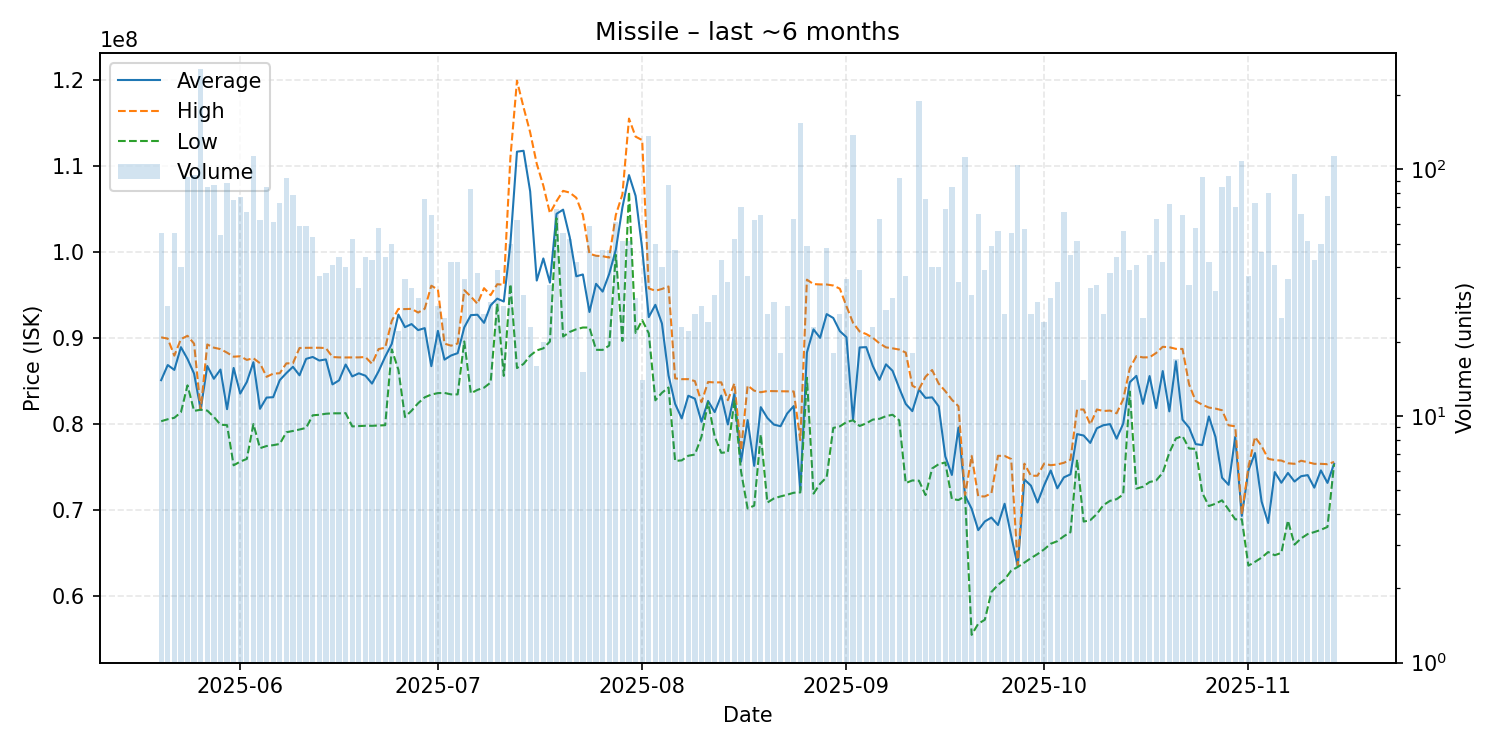

The data file committed next to this chart (first rows):
date, average, highest, lowest, order_count, volume
2025-05-20, 85102182, 90080000, 80330000, 31, 55
2025-05-21, 86858929, 89930000, 80560000, 21, 28
2025-05-22, 86297091, 87950000, 80730000, 43, 55
2025-05-23, 88935750, 89870000, 81370000, 33, 40
2025-05-24, 87567419, 90260000, 84500000, 61, 93
2025-05-25, 85858421, 89340000, 81530000, 57, 95
2025-05-26, 81670000, 81670000, 81670000, 71, 256
2025-05-27, 86751059, 89250000, 81565000, 43, 85
2025-05-28, 85264651, 88880000, 80830000, 49, 86
2025-05-29, 86336111, 88710000, 79930000, 41, 54
2025-05-30, 81734318, 88300000, 79875000, 42, 88
2025-05-31, 86522533, 87830000, 75210000, 50, 75
2025-06-01, 83545974, 87880000, 75640000, 36, 77
2025-06-02, 84888806, 87460000, 75950000, 49, 67
2025-06-03, 87190000, 87650000, 80000000, 39, 113
2025-06-04, 81776452, 87070000, 77200000, 34, 62
2025-06-05, 83080000, 85490000, 77450000, 42, 85
2025-06-06, 83121639, 85860000, 77550000, 38, 61
2025-06-07, 85106301, 85910000, 77690000, 45, 73
2025-06-08, 85921304, 87050000, 79050000, 61, 92
2025-06-09, 86657975, 87070000, 79200000, 48, 79
2025-06-10, 85666271, 88840000, 79370000, 38, 59
2025-06-11, 87578475, 88860000, 79555000, 43, 59
2025-06-12, 87798491, 88860000, 81020000, 35, 53
2025-06-13, 87384595, 88870000, 81080000, 25, 37
2025-06-14, 87512895, 88830000, 81200000, 24, 38
2025-06-15, 84610000, 87790000, 81250000, 29, 41
2025-06-16, 85079318, 87750000, 81250000, 31, 44
2025-06-17, 86920250, 87740000, 81270000, 23, 40
2025-06-18, 85536538, 87750000, 79730000, 28, 52
2025-06-19, 85897879, 87750000, 79765000, 25, 33
2025-06-20, 85622727, 87790000, 79805000, 28, 44
2025-06-21, 84704651, 87000000, 79800000, 35, 43
2025-06-22, 86136379, 88715000, 79840000, 45, 58
2025-06-23, 87825682, 88880000, 79870000, 34, 44
2025-06-24, 89321200, 92000000, 88680000, 39, 50
2025-06-25, 92732273, 93380000, 86315000, 15, 22
2025-06-26, 91264722, 93360000, 80825000, 27, 36
2025-06-27, 91620606, 93390000, 81550000, 26, 33
2025-06-28, 90918333, 92960000, 82425000, 19, 30
2025-06-29, 91151447, 93400000, 83110000, 48, 76
2025-06-30, 86726154, 96080000, 83430000, 31, 65
2025-07-01, 90832500, 95630000, 83600000, 22, 28
2025-07-02, 87488800, 89350000, 83620000, 21, 25
2025-07-03, 87969762, 89110000, 83450000, 36, 42
2025-07-04, 88241905, 89370000, 83450000, 34, 42
2025-07-05, 91234444, 95560000, 89600000, 29, 36
2025-07-06, 92660361, 94820000, 83575000, 59, 83
2025-07-07, 92704737, 93980000, 83975000, 32, 38
2025-07-08, 91763077, 95790000, 84230000, 21, 26
2025-07-09, 93793103, 94980000, 84825000, 23, 29
2025-07-10, 94579487, 96250000, 93995000, 24, 39
2025-07-11, 94242500, 96190000, 85600000, 26, 28
2025-07-12, 100971200, 110950000, 96260000, 40, 50
2025-07-13, 111654355, 119900000, 86510000, 42, 62
2025-07-14, 111757742, 116800000, 86990000, 25, 31
2025-07-15, 107040870, 113900000, 87955000, 22, 23
2025-07-16, 96676875, 110250000, 88560000, 13, 16
2025-07-17, 99246000, 107700000, 88800000, 15, 20
2025-07-18, 96432059, 104500000, 89590000, 17, 34
... 119 more rows
